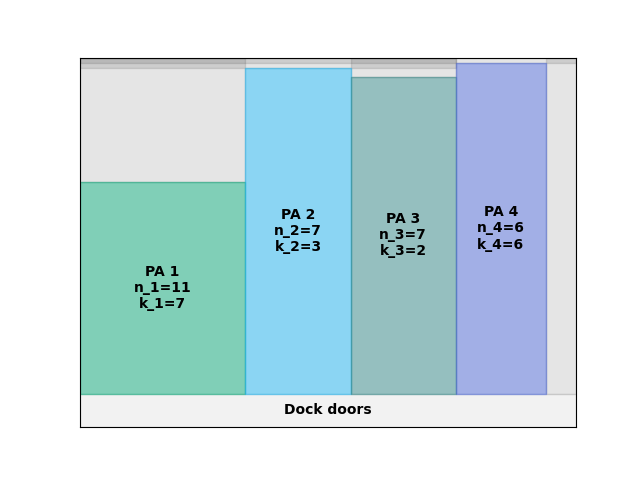

Source data for this figure (header and first rows):
A4
1
30.75
0.00, 0.00, 11, 7
33.00, 0.00, 7, 3
54.00, 0.00, 7, 2
75.00, 0.00, 6, 6
